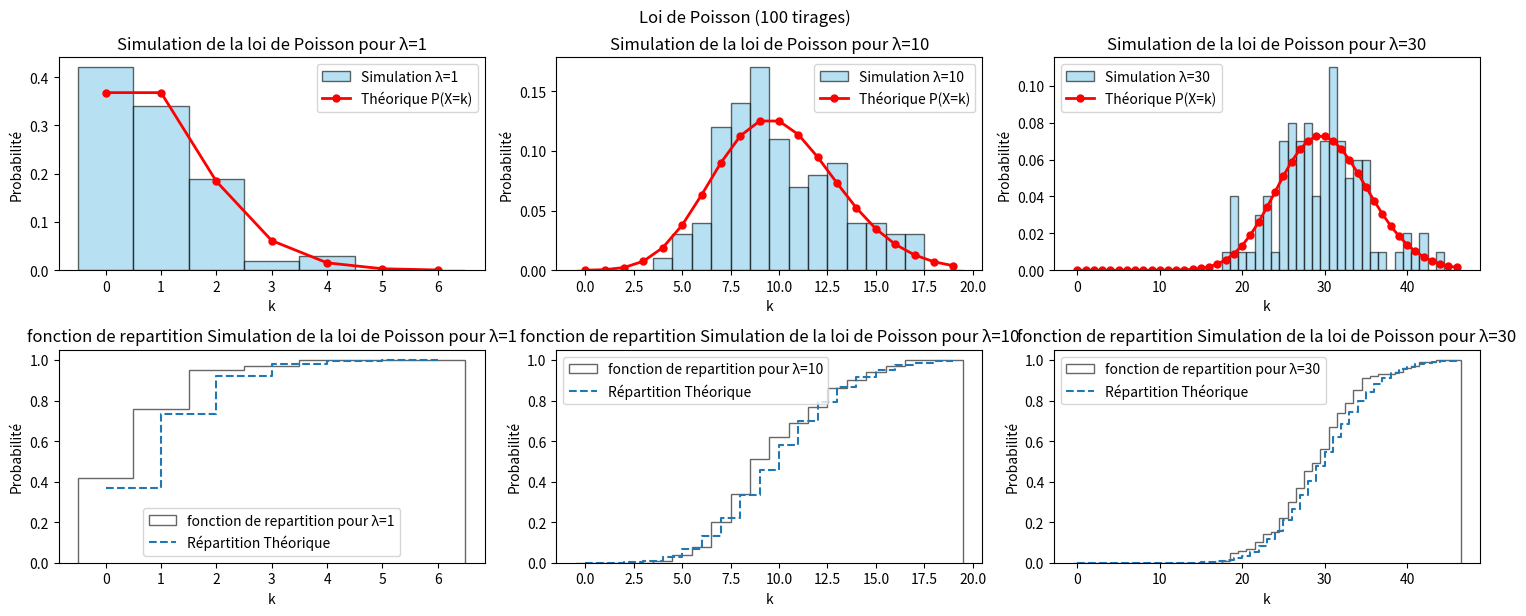

The matplotlib source for this figure:
import numpy as np #sert la simulation des lois 
import math 
import matplotlib.pyplot as plt # tracer les graphiques

def poisson_theorique(lamda:float, k:int) -> float:
 """Calcule la probabilité théorique d'une loi de Poisson.

    Args:
        lambda (float): Le paramètre lambda de la loi de Poisson.
        k (int): La valeur pour laquelle on calcule la probabilité."""
        
 return math.exp(-lamda) * (lamda ** k)/math.factorial(k)

def poison_simulation(lambdas,n):
    """Simule des échantillons suivant une loi de Poisson et trace les histogrammes.
    
        Args:
            lambdas (list): Liste des paramètres lambda pour les différentes simulations.
            n (int): Taille de chaque échantillon simulé."""
    plt.figure(figsize=(15,6))#cree une figure de taille 15x6
    for i, lamda in enumerate(lambdas):
        values = np.random.poisson(lamda,n)
        k_max = max(values) + 2
        # Tracer l'Histogramme la distribution simulee + la distribution theorique P(X=k)
        plt.subplot(2,3,i+1)
        plt.title(f'Simulation de la loi de Poisson pour λ={lamda}')
        plt.xlabel('k')
        plt.ylabel('Probabilité')             #normalise l'histogramme chaque barre ≈ P(X=k) simulé
        plt.hist(values, bins=range(k_max+2), density=True , align='left', 
                 color='skyblue', edgecolor='black', alpha=0.6, label=f'Simulation λ={lamda}')
        #fonction de masse theorique P(X=k)
        x_theorique = list(range(k_max +1)) #P(X=k) théorique
        y_theorique = [poisson_theorique(lamda,k) for k in x_theorique]
        plt.plot(x_theorique, y_theorique, 'ro-', linewidth=2, markersize=5, label='Théorique P(X=k)')
        plt.legend()
        #fonction de repartition simule 
        plt.subplot(2,3,i+4)
        plt.title(f'fonction de repartition Simulation de la loi de Poisson pour λ={lamda}')
        plt.xlabel('k')
        plt.ylabel('Probabilité')
        plt.hist(values, bins=range(k_max+2), density=True, cumulative=True, align='left', histtype='step',
                 color='lightgreen', edgecolor='black', alpha=0.6, label=f'fonction de repartition pour λ={lamda}')
        #fonction de repartition theorique
        y_repart_theo = np.cumsum(y_theorique)
        plt.step(x_theorique, y_repart_theo, where='post', linestyle='--', label='Répartition Théorique')
        plt.legend()
        
    plt.tight_layout()
    plt.suptitle(f"Loi de Poisson ({n} tirages)", y=1.02)
    plt.show()
    
poison_simulation(lambdas=(1,10,30),n=100)  #si n=1000 on voit mieux la convergence vers la loi theorique des grandes nombres      
        

      
        
        
        
        
        
 
 
        
    
